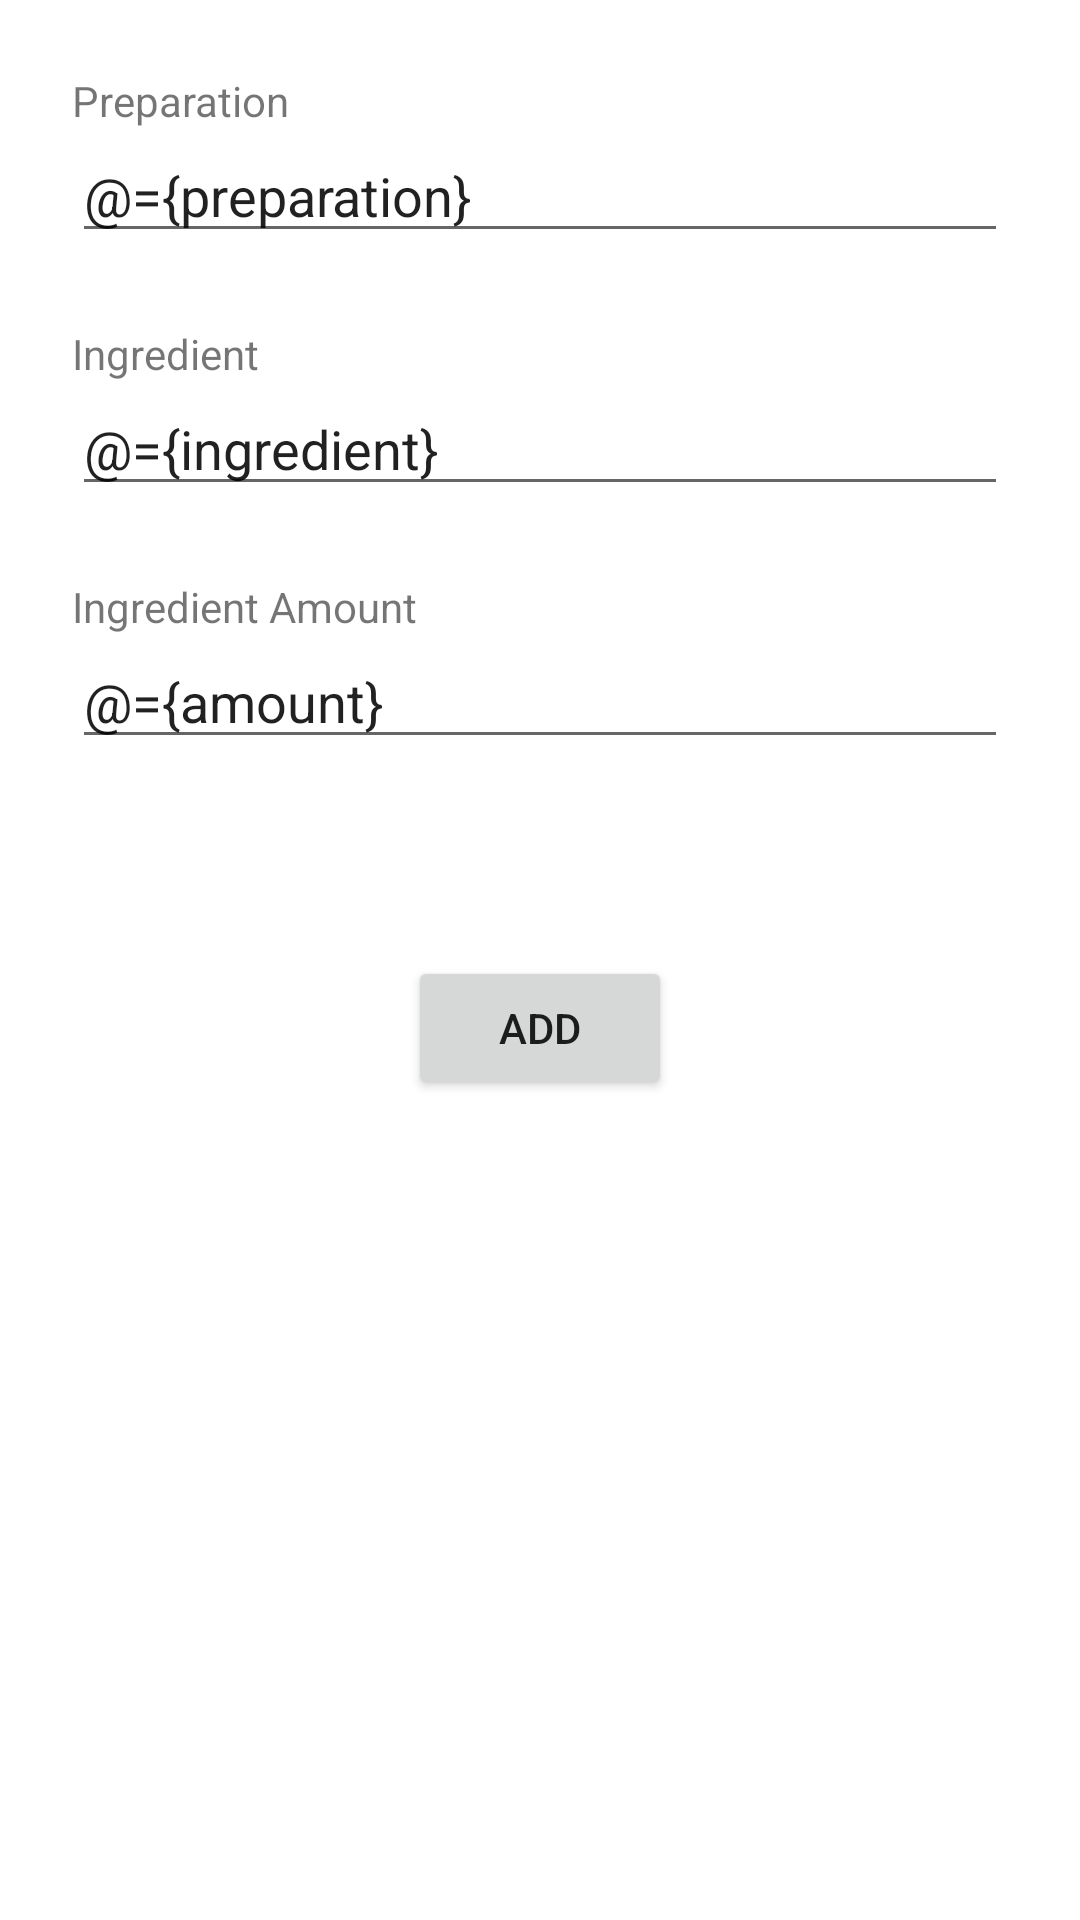

Here is an Android app screen rendered from its layout file. Give the layout XML and the strings, colors and styles it references.
<!-- AndroidManifest.xml: application theme Theme.FoodRecipes_160419075 -->
<!-- res/layout/fragment_create_prep_and_ing.xml -->
<?xml version="1.0" encoding="utf-8"?>
<layout xmlns:android="http://schemas.android.com/apk/res/android"
    xmlns:app="http://schemas.android.com/apk/res-auto"
    xmlns:tools="http://schemas.android.com/tools">
    <data>
        <variable
            name="ingredients"
            type="id.ac.ubaya.informatika.foodrecipes_160419075.model.Ingredients" />
        <variable
            name="ingredient"
            type="String" />
        <variable
            name="amount"
            type="String" />
        <variable
            name="preparations"
            type="id.ac.ubaya.informatika.foodrecipes_160419075.model.Preparations" />
        <variable
            name="preparation"
            type="String" />
        <variable
            name="listener"
            type="id.ac.ubaya.informatika.foodrecipes_160419075.view.ButtonAddPIClickListener" />
    </data>
    <FrameLayout
        android:layout_width="match_parent"
        android:layout_height="match_parent"
        tools:context=".view.CreatePrepAndIngFragment">

        <ScrollView
            android:layout_width="match_parent"
            android:layout_height="match_parent">

            <androidx.constraintlayout.widget.ConstraintLayout
                android:layout_width="match_parent"
                android:layout_height="wrap_content">

                <Button
                    android:id="@+id/btnAddPI"
                    android:layout_width="wrap_content"
                    android:layout_height="wrap_content"
                    android:layout_marginTop="150dp"
                    android:layout_marginBottom="70dp"
                    android:onClick="@{listener::onButtonAddPIClick}"
                    android:text="Add"
                    app:layout_constraintBottom_toBottomOf="parent"
                    app:layout_constraintEnd_toEndOf="parent"
                    app:layout_constraintStart_toStartOf="parent"
                    app:layout_constraintTop_toBottomOf="@+id/editTTMLIngredients" />

                <TextView
                    android:id="@+id/textView6"
                    android:layout_width="wrap_content"
                    android:layout_height="wrap_content"
                    android:layout_marginStart="24dp"
                    android:layout_marginTop="24dp"
                    android:text="Preparation"
                    app:layout_constraintStart_toStartOf="parent"
                    app:layout_constraintTop_toTopOf="parent" />

                <EditText
                    android:id="@+id/editTTMLPreparation"
                    android:layout_width="0dp"
                    android:layout_height="wrap_content"
                    android:layout_marginStart="24dp"
                    android:layout_marginEnd="24dp"
                    android:ems="10"
                    android:gravity="start|top"
                    android:inputType="textMultiLine"
                    android:text="@={preparation}"
                    app:layout_constraintEnd_toEndOf="parent"
                    app:layout_constraintHorizontal_bias="0.0"
                    app:layout_constraintStart_toStartOf="parent"
                    app:layout_constraintTop_toBottomOf="@+id/textView6" />

                <EditText
                    android:id="@+id/editTTMLIngredients"
                    android:layout_width="0dp"
                    android:layout_height="wrap_content"
                    android:layout_marginStart="24dp"
                    android:layout_marginEnd="24dp"
                    android:ems="10"
                    android:gravity="start|top"
                    android:inputType="textMultiLine"
                    android:text="@={ingredient}"
                    app:layout_constraintEnd_toEndOf="parent"
                    app:layout_constraintStart_toStartOf="parent"
                    app:layout_constraintTop_toBottomOf="@+id/textView8" />

                <TextView
                    android:id="@+id/textView8"
                    android:layout_width="wrap_content"
                    android:layout_height="wrap_content"
                    android:layout_marginStart="24dp"
                    android:layout_marginTop="24dp"
                    android:text="Ingredient"
                    app:layout_constraintStart_toStartOf="parent"
                    app:layout_constraintTop_toBottomOf="@+id/editTTMLPreparation" />

                <TextView
                    android:id="@+id/txtAmountIng"
                    android:layout_width="wrap_content"
                    android:layout_height="wrap_content"
                    android:layout_marginStart="24dp"
                    android:layout_marginTop="24dp"
                    android:text="Ingredient Amount"
                    app:layout_constraintStart_toStartOf="parent"
                    app:layout_constraintTop_toBottomOf="@+id/editTTMLIngredients" />

                <EditText
                    android:id="@+id/editTextTextMultiLine"
                    android:layout_width="0dp"
                    android:layout_height="wrap_content"
                    android:layout_marginStart="24dp"
                    android:layout_marginEnd="24dp"
                    android:ems="10"
                    android:gravity="start|top"
                    android:inputType="textMultiLine"
                    android:text="@={amount}"
                    app:layout_constraintEnd_toEndOf="parent"
                    app:layout_constraintStart_toStartOf="parent"
                    app:layout_constraintTop_toBottomOf="@+id/txtAmountIng" />

            </androidx.constraintlayout.widget.ConstraintLayout>
        </ScrollView>

    </FrameLayout>
</layout>
<!-- resources referenced by this layout -->
<resources>
  <style name="Theme.FoodRecipes_160419075" parent="Theme.MaterialComponents.DayNight.DarkActionBar">
          
          <item name="colorPrimary">@color/purple_500</item>
          <item name="colorPrimaryVariant">@color/purple_700</item>
          <item name="colorOnPrimary">@color/white</item>
          
          <item name="colorSecondary">@color/teal_200</item>
          <item name="colorSecondaryVariant">@color/teal_700</item>
          <item name="colorOnSecondary">@color/black</item>
          
          <item name="android:statusBarColor" tools:targetApi="l">?attr/colorPrimaryVariant</item>
          
      </style>
  <!-- not gathered from this repository: default colours our renderer supplied (Android Studio template values) -->
  <color name="purple_500">#FF6200EE</color>
  <color name="purple_700">#FF3700B3</color>
  <color name="teal_200">#FF03DAC5</color>
  <color name="teal_700">#FF018786</color>
  <color name="black">#FF000000</color>
  <color name="white">#FFFFFFFF</color>
</resources>
